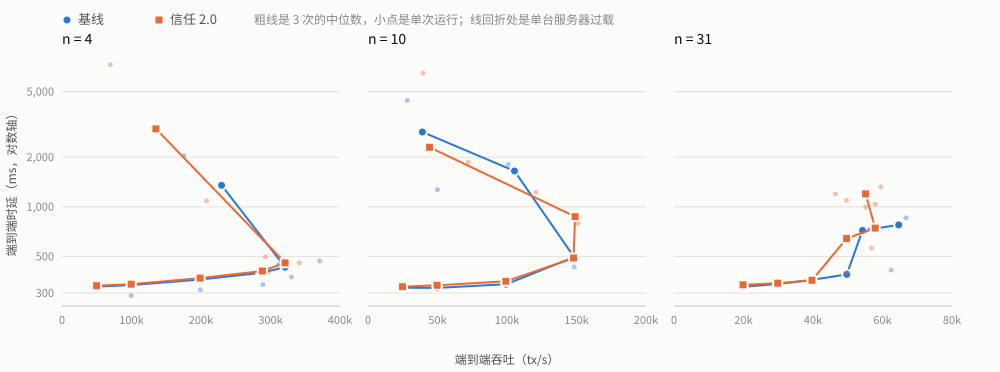

Data behind this chart, as committed beside it:
build, nodes, net, rate, epoch_length, rep, consensus_tps, consensus_latency_ms, e2e_tps, e2e_latency_ms, timeouts, client_misses, timeout_rounds, top_round, rounds_per_s, epochs, lag_median_ms, lag_max_ms, honest_cut
baseline, 4, base, 50000, 100, 1, 49817, 217, 49622, 328, 0, 0, 0, 387, 9.7, 0, 0, 0, 0
trust2, 4, base, 50000, 100, 1, 49779, 220, 49723, 332, 0, 0, 0, 383, 9.6, 4, 64, 67, 0
baseline, 4, base, 100000, 100, 1, 99480, 223, 99258, 336, 0, 0, 0, 376, 9.4, 0, 0, 0, 0
trust2, 4, base, 100000, 100, 1, 99552, 223, 99475, 337, 0, 0, 0, 375, 9.4, 4, 67, 68, 0
baseline, 4, base, 200000, 100, 1, 198900, 243, 198541, 366, 0, 0, 0, 345, 8.6, 0, 0, 0, 0
baseline, 4, base, 300000, 100, 1, 286342, 272, 285853, 403, 1, 2, 2, 309, 7.7, 0, 0, 0, 0
trust2, 4, base, 300000, 100, 1, 297969, 269, 297293, 401, 1, 13, 2, 302, 7.5, 4, 85, 87, 0
baseline, 4, base, 350000, 100, 1, 331522, 249, 330243, 375, 8, 150, 3, 271, 6.8, 0, 0, 0, 0
trust2, 4, base, 350000, 100, 1, 321291, 309, 321010, 448, 10, 174, 3, 212, 5.3, 3, 81, 87, 0
baseline, 4, base, 400000, 100, 1, 232159, 1016, 229658, 1350, 24, 440, 2, 87, 2.2, 0, 0, 0, 0
trust2, 4, base, 400000, 100, 1, 139794, 2402, 135152, 2975, 25, 511, 3, 72, 1.8, 0, 0, 0, 0
baseline, 10, base, 25000, 100, 1, 24908, 219, 24843, 323, 0, 0, 0, 382, 9.6, 0, 0, 0, 0
trust2, 10, base, 25000, 100, 1, 24866, 225, 24865, 329, 0, 0, 0, 373, 9.3, 4, 65, 67, 0
baseline, 10, base, 50000, 100, 1, 49780, 224, 49700, 329, 0, 0, 0, 375, 9.4, 0, 0, 0, 0
trust2, 10, base, 50000, 100, 1, 49899, 228, 49832, 334, 0, 0, 0, 367, 9.2, 4, 65, 66, 0
baseline, 10, base, 100000, 100, 1, 99689, 220, 99493, 328, 0, 1, 0, 384, 9.6, 0, 0, 0, 0
trust2, 10, base, 100000, 100, 1, 99655, 237, 99521, 350, 0, 0, 0, 352, 8.8, 4, 68, 71, 0
baseline, 10, base, 150000, 100, 1, 147973, 331, 147745, 500, 0, 0, 0, 281, 7.0, 0, 0, 0, 0
trust2, 10, base, 150000, 100, 1, 148314, 326, 148017, 485, 0, 0, 0, 288, 7.2, 3, 113, 157, 0
baseline, 10, base, 175000, 100, 1, 153144, 618, 151594, 863, 4, 96, 4, 146, 3.6, 0, 0, 0, 0
trust2, 10, base, 175000, 100, 1, 150027, 583, 148970, 872, 4, 71, 5, 140, 3.5, 2, 72, 72, 0
baseline, 10, base, 200000, 100, 1, 0, 0, 0, 0, 9, 653, 6, 89, 2.2, 0, 0, 0, 0
trust2, 10, base, 200000, 100, 1, 44365, 1882, 44322, 2297, 21, 681, 4, 93, 2.3, 0, 0, 0, 0
baseline, 31, base, 20000, 100, 1, 19929, 223, 19895, 326, 0, 2, 0, 376, 9.4, 0, 0, 0, 0
trust2, 31, base, 20000, 100, 1, 19927, 230, 19872, 333, 0, 0, 0, 364, 9.1, 4, 67, 69, 0
baseline, 31, base, 30000, 100, 1, 29895, 237, 29866, 345, 0, 0, 0, 354, 8.8, 0, 0, 0, 0
trust2, 31, base, 30000, 100, 1, 29876, 236, 29839, 344, 0, 0, 0, 357, 8.9, 4, 68, 69, 0
baseline, 31, base, 40000, 100, 1, 39787, 246, 39660, 360, 0, 0, 0, 345, 8.6, 0, 0, 0, 0
trust2, 31, base, 40000, 100, 1, 39757, 245, 39711, 358, 0, 6, 0, 347, 8.7, 4, 70, 71, 0
baseline, 31, base, 50000, 100, 1, 49825, 257, 49737, 389, 0, 23, 0, 341, 8.5, 0, 0, 0, 0
trust2, 31, base, 50000, 100, 1, 49764, 592, 49680, 1093, 5, 50, 7, 259, 6.5, 3, 79, 90, 0
baseline, 31, base, 60000, 100, 1, 53764, 470, 53584, 719, 4, 30, 8, 275, 6.9, 0, 0, 0, 0
trust2, 31, base, 60000, 100, 1, 58306, 462, 58154, 743, 2, 31, 8, 265, 6.6, 3, 86, 90, 0
baseline, 31, base, 70000, 100, 1, 67206, 507, 66782, 857, 12, 228, 11, 160, 4.0, 0, 0, 0, 0
trust2, 31, base, 70000, 100, 1, 59660, 816, 59546, 1323, 13, 201, 9, 144, 3.6, 2, 78, 78, 0
baseline, 4, base, 50000, 100, 2, 49840, 217, 49773, 328, 0, 0, 0, 386, 9.7, 0, 0, 0, 0
trust2, 4, base, 50000, 100, 2, 49787, 216, 49669, 328, 0, 0, 0, 388, 9.7, 4, 65, 65, 0
baseline, 4, base, 100000, 100, 2, 99698, 221, 99625, 335, 0, 0, 0, 377, 9.4, 0, 0, 0, 0
trust2, 4, base, 100000, 100, 2, 99617, 226, 99548, 339, 0, 0, 0, 374, 9.3, 4, 67, 68, 0
baseline, 4, base, 200000, 100, 2, 199229, 241, 198803, 362, 0, 0, 0, 351, 8.8, 0, 0, 0, 0
trust2, 4, base, 200000, 100, 2, 199167, 247, 198487, 369, 0, 0, 0, 343, 8.6, 4, 70, 73, 0
baseline, 4, base, 300000, 100, 2, 289605, 221, 289048, 337, 1, 4, 1, 375, 9.4, 0, 0, 0, 0
trust2, 4, base, 300000, 100, 2, 288502, 278, 288254, 408, 1, 7, 1, 301, 7.5, 4, 73, 1077, 0
baseline, 4, base, 350000, 100, 2, 322844, 298, 321034, 430, 9, 167, 3, 220, 5.5, 0, 0, 0, 0
trust2, 4, base, 350000, 100, 2, 341983, 312, 341416, 457, 9, 165, 2, 208, 5.2, 3, 75, 77, 0
baseline, 4, base, 400000, 100, 2, 372262, 320, 370743, 469, 6, 310, 2, 172, 4.3, 0, 0, 0, 0
trust2, 4, base, 400000, 100, 2, 222924, 784, 207915, 1086, 26, 573, 5, 73, 1.8, 0, 0, 0, 0
baseline, 10, base, 25000, 100, 2, 24847, 224, 24764, 329, 0, 0, 0, 374, 9.3, 0, 0, 0, 0
trust2, 10, base, 25000, 100, 2, 24841, 224, 24761, 327, 0, 0, 0, 376, 9.4, 4, 66, 66, 0
baseline, 10, base, 50000, 100, 2, 49779, 219, 49737, 322, 0, 0, 0, 384, 9.6, 0, 0, 0, 0
trust2, 10, base, 50000, 100, 2, 49783, 226, 49640, 332, 0, 0, 0, 372, 9.3, 4, 64, 66, 0
baseline, 10, base, 100000, 100, 2, 99590, 228, 99381, 339, 0, 0, 0, 369, 9.2, 0, 0, 0, 0
trust2, 10, base, 100000, 100, 2, 99643, 242, 99224, 355, 0, 0, 0, 351, 8.8, 4, 66, 68, 0
baseline, 10, base, 150000, 100, 2, 148491, 329, 148281, 495, 0, 0, 0, 285, 7.1, 0, 0, 0, 0
trust2, 10, base, 150000, 100, 2, 147642, 337, 147588, 501, 0, 0, 0, 284, 7.1, 3, 81, 95, 0
baseline, 10, base, 175000, 100, 2, 105469, 1330, 105365, 1649, 7, 50, 4, 151, 3.8, 0, 0, 0, 0
trust2, 10, base, 175000, 100, 2, 151984, 558, 151164, 794, 8, 41, 5, 178, 4.5, 2, 70, 70, 0
baseline, 10, base, 200000, 100, 2, 28446, 4057, 28308, 4416, 16, 705, 4, 96, 2.4, 0, 0, 0, 0
trust2, 10, base, 200000, 100, 2, 72613, 1452, 72136, 1863, 9, 723, 6, 100, 2.5, 0, 0, 0, 0
baseline, 31, base, 20000, 100, 2, 19930, 229, 19924, 334, 0, 0, 0, 367, 9.2, 0, 0, 0, 0
... 48 more rows
